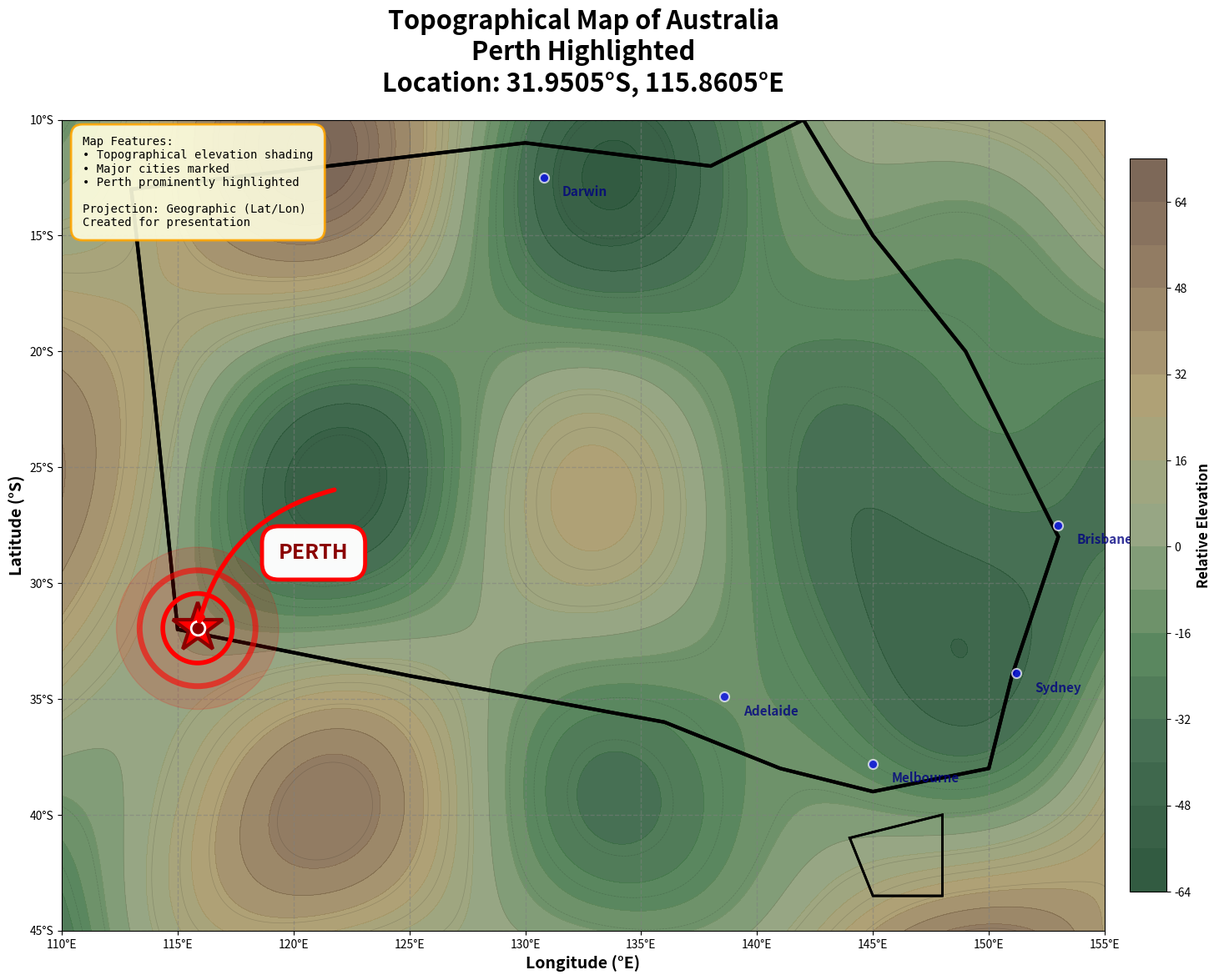

Reproduce this figure in Python.
#!/usr/bin/env python3
"""
Create a topographical map of Australia with Perth highlighted.
Self-contained version that doesn't require external data downloads.
"""

import matplotlib.pyplot as plt
import matplotlib.patches as mpatches
import numpy as np
from matplotlib.colors import LinearSegmentedColormap
from matplotlib.patches import Rectangle, FancyBboxPatch

# Perth coordinates (for placement on simplified map)
PERTH_LON = 115.8605
PERTH_LAT = -31.9505

# Create a larger figure for presentation
fig, ax = plt.subplots(figsize=(16, 12))

# Define Australia's approximate boundaries
LON_MIN, LON_MAX = 110, 155
LAT_MIN, LAT_MAX = -45, -10

# Set map extent
ax.set_xlim(LON_MIN, LON_MAX)
ax.set_ylim(LAT_MIN, LAT_MAX)

# Create a topographical-like background using gradients
# Generate elevation-like data
x = np.linspace(LON_MIN, LON_MAX, 500)
y = np.linspace(LAT_MIN, LAT_MAX, 400)
X, Y = np.meshgrid(x, y)

# Create synthetic "elevation" data with some variation
# This creates a terrain-like appearance
Z = (
    50 * np.sin(X / 10) * np.cos(Y / 8) +
    30 * np.sin(X / 5) * np.sin(Y / 6) +
    20 * np.cos(X / 3) * np.cos(Y / 4) +
    40 * np.sin((X - 130) / 7) * np.cos((Y + 25) / 5)
)

# Create a terrain-like colormap (green lowlands to brown highlands)
colors_terrain = [
    '#1a472a',  # Dark green (low elevation)
    '#2d5a3d',  # Green
    '#4a7c4e',  # Light green
    '#8b9d77',  # Yellow-green
    '#a89968',  # Tan
    '#8b7355',  # Brown
    '#6b5344',  # Dark brown (high elevation)
]
n_bins = 100
cmap_terrain = LinearSegmentedColormap.from_list('terrain', colors_terrain, N=n_bins)

# Plot the topographical background
im = ax.contourf(X, Y, Z, levels=20, cmap=cmap_terrain, alpha=0.9)

# Add some texture with contour lines
contours = ax.contour(X, Y, Z, levels=15, colors='black', alpha=0.15,
                      linewidths=0.5)

# Simplified Australia coastline (approximate outline)
# Define key points for Australia's mainland outline
australia_coords = np.array([
    # Starting from northwest, going clockwise
    [113, -13],  # Northwest corner
    [130, -11],  # North coast
    [138, -12],  # Gulf of Carpentaria
    [142, -10],  # Cape York
    [145, -15],  # East coast north
    [149, -20],  # Queensland coast
    [153, -28],  # NSW coast
    [151, -34],  # Sydney area
    [150, -38],  # Victoria coast
    [145, -39],  # Bass Strait
    [141, -38],  # South Australia
    [136, -36],  # Great Australian Bight
    [125, -34],  # Western Australia south
    [115, -32],  # Perth area
    [114, -22],  # WA mid coast
    [113, -13],  # Back to start
])

# Draw Australia outline
ax.plot(australia_coords[:, 0], australia_coords[:, 1],
        'k-', linewidth=3, zorder=5)

# Fill the coastline with a slight overlay
australia_poly = mpatches.Polygon(australia_coords, closed=True,
                                  edgecolor='black', facecolor='none',
                                  linewidth=3, zorder=6)
ax.add_patch(australia_poly)

# Add Tasmania
tasmania_coords = np.array([
    [144, -41],
    [148, -40],
    [148, -43.5],
    [145, -43.5],
    [144, -41],
])
ax.plot(tasmania_coords[:, 0], tasmania_coords[:, 1],
        'k-', linewidth=2, zorder=5)
tas_poly = mpatches.Polygon(tasmania_coords, closed=True,
                            edgecolor='black', facecolor='none',
                            linewidth=2, zorder=6)
ax.add_patch(tas_poly)

# Highlight Perth with multiple visual elements
# 1. Large glowing circle (outermost)
circle_glow = mpatches.Circle((PERTH_LON, PERTH_LAT), 3.5, color='red',
                              fill=True, alpha=0.15, zorder=8)
ax.add_patch(circle_glow)

# 2. Outer circle
circle_outer = mpatches.Circle((PERTH_LON, PERTH_LAT), 2.5, color='red',
                               fill=False, linewidth=5, zorder=9, alpha=0.6)
ax.add_patch(circle_outer)

# 3. Inner circle
circle_inner = mpatches.Circle((PERTH_LON, PERTH_LAT), 1.5, color='red',
                               fill=False, linewidth=4, zorder=10)
ax.add_patch(circle_inner)

# 4. Center star marker
ax.plot(PERTH_LON, PERTH_LAT, marker='*', color='red', markersize=45,
        zorder=11, markeredgecolor='darkred', markeredgewidth=3)

# 5. Small filled circle at exact location
ax.plot(PERTH_LON, PERTH_LAT, 'o', color='darkred', markersize=12,
        zorder=12, markeredgecolor='white', markeredgewidth=2)

# 6. Add label with callout
bbox_props = dict(boxstyle='round,pad=0.8', facecolor='white',
                  edgecolor='red', linewidth=3.5, alpha=0.98)
ax.text(PERTH_LON + 3.5, PERTH_LAT + 3, 'PERTH',
        fontsize=18, fontweight='bold', color='darkred',
        bbox=bbox_props, zorder=13, ha='left')

# 7. Arrow pointing to Perth
ax.annotate('', xy=(PERTH_LON, PERTH_LAT),
            xytext=(PERTH_LON + 6, PERTH_LAT + 6),
            arrowprops=dict(arrowstyle='->', color='red', lw=4,
                           connectionstyle="arc3,rad=0.3"),
            zorder=12)

# Add major cities for reference (optional)
cities = {
    'Sydney': (151.2, -33.9),
    'Melbourne': (145.0, -37.8),
    'Brisbane': (153.0, -27.5),
    'Adelaide': (138.6, -34.9),
    'Darwin': (130.8, -12.5),
}

for city, (lon, lat) in cities.items():
    if city != 'Perth':  # Perth already highlighted
        ax.plot(lon, lat, 'o', color='blue', markersize=8, zorder=7,
                markeredgecolor='white', markeredgewidth=1.5, alpha=0.7)
        ax.text(lon + 0.8, lat - 0.8, city, fontsize=11,
                color='navy', fontweight='bold', zorder=7, alpha=0.8)

# Add gridlines
ax.grid(True, linestyle='--', alpha=0.5, color='gray', linewidth=1, zorder=4)

# Set up the axes
ax.set_xlabel('Longitude (°E)', fontsize=14, fontweight='bold')
ax.set_ylabel('Latitude (°S)', fontsize=14, fontweight='bold')

# Format latitude labels to show S
y_ticks = ax.get_yticks()
ax.set_yticklabels([f'{abs(int(y))}°S' for y in y_ticks])

# Format longitude labels
x_ticks = ax.get_xticks()
ax.set_xticklabels([f'{int(x)}°E' for x in x_ticks])

# Add title
title_text = 'Topographical Map of Australia\n'\
             'Perth Highlighted\n'\
             f'Location: {abs(PERTH_LAT):.4f}°S, {PERTH_LON:.4f}°E'
ax.set_title(title_text, fontsize=22, fontweight='bold', pad=25)

# Add information box
info_text = (
    'Map Features:\n'
    '• Topographical elevation shading\n'
    '• Major cities marked\n'
    '• Perth prominently highlighted\n'
    '\n'
    'Projection: Geographic (Lat/Lon)\n'
    'Created for presentation'
)
props = dict(boxstyle='round,pad=1', facecolor='lightyellow',
             edgecolor='orange', linewidth=2, alpha=0.9)
ax.text(0.02, 0.98, info_text, transform=ax.transAxes, fontsize=10,
        verticalalignment='top', bbox=props, zorder=14,
        fontfamily='monospace')

# Add a colorbar for elevation
cbar = plt.colorbar(im, ax=ax, orientation='vertical',
                   pad=0.02, shrink=0.8)
cbar.set_label('Relative Elevation', fontsize=12, fontweight='bold')

# Ensure equal aspect ratio for accurate geography
ax.set_aspect('equal')

# Tight layout
plt.tight_layout()

# Save the figure in multiple formats
output_file = 'australia_topo_map_perth.png'
plt.savefig(output_file, dpi=300, bbox_inches='tight', facecolor='white',
            edgecolor='none')
print(f"✓ Map saved as: {output_file}")

output_pdf = 'australia_topo_map_perth.pdf'
plt.savefig(output_pdf, bbox_inches='tight', facecolor='white',
            edgecolor='none', format='pdf')
print(f"✓ Map also saved as: {output_pdf}")

output_preview = 'australia_topo_map_perth_preview.png'
plt.savefig(output_preview, dpi=150, bbox_inches='tight', facecolor='white',
            edgecolor='none')
print(f"✓ Preview saved as: {output_preview}")

plt.close()

print("\n" + "="*50)
print("MAP GENERATION COMPLETE!")
print("="*50)
print(f"\nPerth Location: {abs(PERTH_LAT):.4f}°S, {PERTH_LON:.4f}°E")
print("\nGenerated Files:")
print(f"  1. {output_file}")
print(f"     → High resolution PNG (300 DPI) - Best for printing")
print(f"  2. {output_pdf}")
print(f"     → Vector PDF - Scales to any size without quality loss")
print(f"  3. {output_preview}")
print(f"     → Preview PNG (150 DPI) - Quick viewing")
print("\nRecommendation: Use the PDF file for your presentation")
print("                as it will scale perfectly on any screen size.")
print("="*50)
